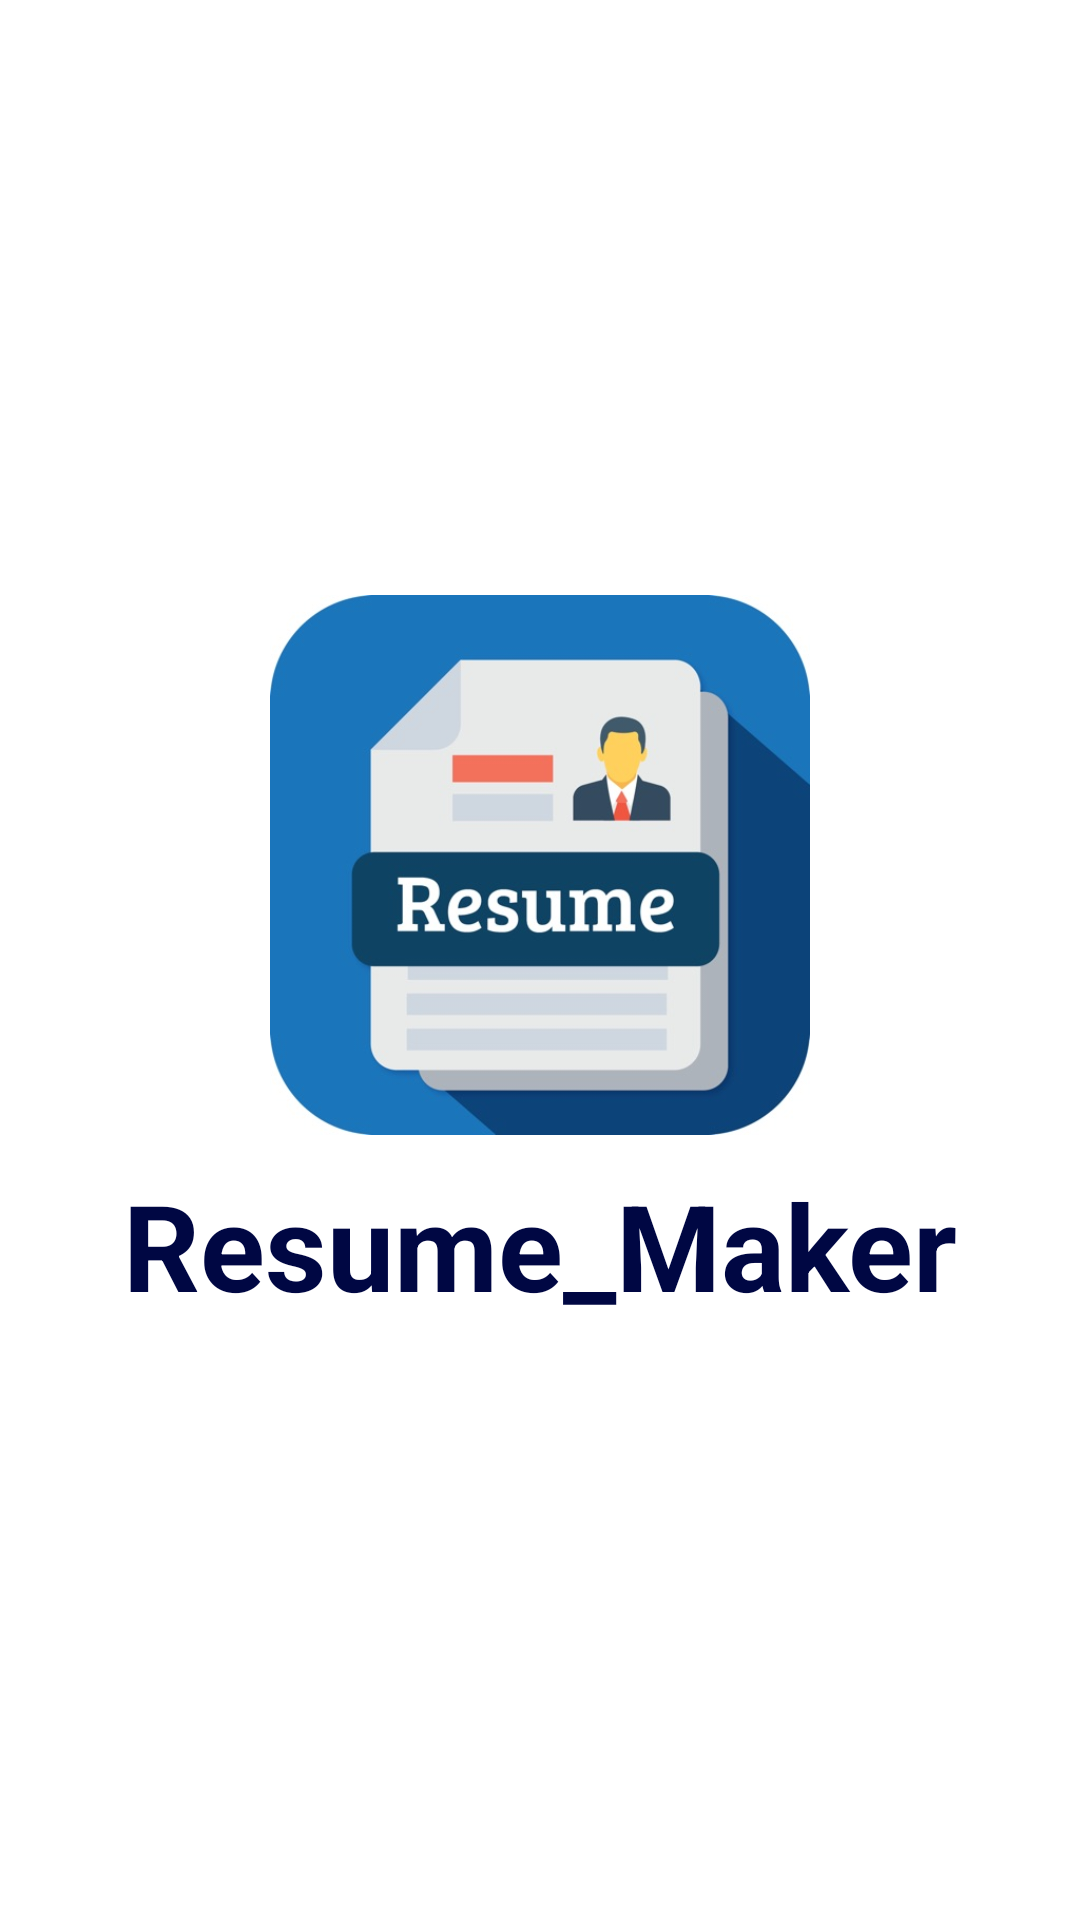

Android layout source for this screen:
<!-- AndroidManifest.xml: application theme Theme.Resume_Maker -->
<!-- res/layout/activity_splash_screen.xml -->
<?xml version="1.0" encoding="utf-8"?>
<LinearLayout xmlns:android="http://schemas.android.com/apk/res/android"
    xmlns:app="http://schemas.android.com/apk/res-auto"
    xmlns:tools="http://schemas.android.com/tools"
    android:layout_width="match_parent"
    android:layout_height="match_parent"
    android:orientation="vertical"
    android:gravity="center"
    tools:context=".SplashScreen">

    <ImageView
        android:layout_width="180dp"
        android:layout_height="180dp"
        android:layout_gravity="center"
        android:src="@drawable/logo"/>

    <TextView
        android:layout_width="wrap_content"
        android:layout_height="wrap_content"
        android:text="@string/app_name"
        android:textSize="40dp"
        android:layout_gravity="center"
        android:textColor="@color/main_color"
        android:textStyle="bold"
        android:layout_marginTop="@dimen/margin"/>

</LinearLayout>
<!-- resources referenced by this layout -->
<resources>
  <color name="main_color">#000743</color>
  <dimen name="margin">10dp</dimen>
  <!-- drawable logo: jpg bitmap (drawable, 34106 bytes) -->
  <string name="app_name">Resume_Maker</string>
  <style name="Theme.Resume_Maker" parent="Theme.MaterialComponents.DayNight.NoActionBar">
          
          <item name="colorPrimary">@color/main_color</item>
          <item name="colorPrimaryVariant">@color/main_color</item>
          <item name="colorOnPrimary">@color/white</item>
          
          <item name="colorSecondary">@color/main_color</item>
          <item name="colorSecondaryVariant">@color/main_color</item>
          <item name="colorOnSecondary">@color/black</item>
          <item name="android:windowLightStatusBar" tools:ignore="NewApi">false</item>
          
          <item name="android:statusBarColor" tools:targetApi="l">?attr/colorPrimaryVariant</item>
          
      </style>
  <color name="white">#FFFFFFFF</color>
  <color name="black">#FF000000</color>
</resources>
